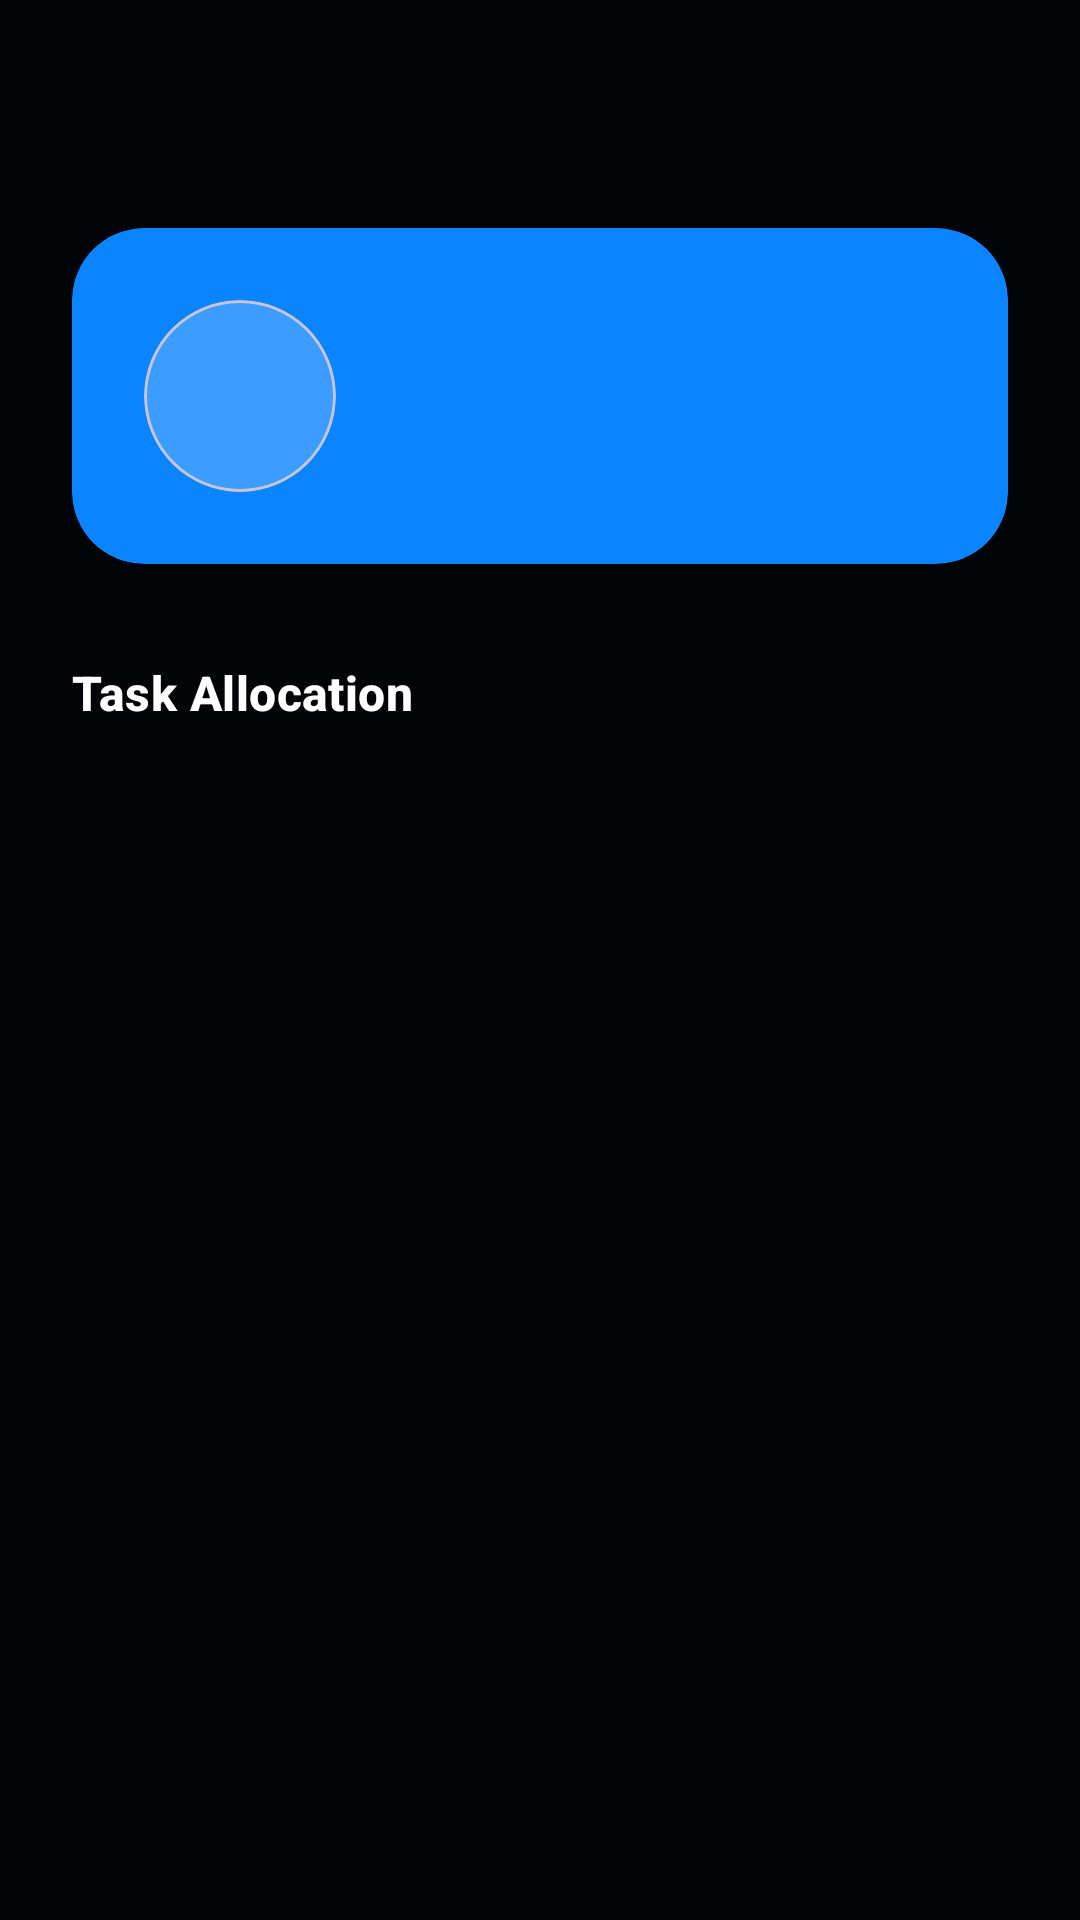

Layout XML and referenced resources for this Android screen:
<!-- AndroidManifest.xml: application theme Theme.TeamFlowPlanner -->
<!-- res/layout/activity_member_tasks.xml -->
<?xml version="1.0" encoding="utf-8"?>
<androidx.coordinatorlayout.widget.CoordinatorLayout xmlns:android="http://schemas.android.com/apk/res/android"
    xmlns:app="http://schemas.android.com/apk/res-auto"
    xmlns:tools="http://schemas.android.com/tools"
    android:layout_width="match_parent"
    android:layout_height="match_parent"
    android:background="@color/space_bg"
    tools:context=".MemberTasksActivity">

    <com.google.android.material.appbar.AppBarLayout
        android:id="@+id/appBarLayout"
        android:layout_width="match_parent"
        android:layout_height="wrap_content"
        android:background="@android:color/transparent"
        app:elevation="0dp">

        <com.google.android.material.appbar.MaterialToolbar
            android:id="@+id/toolbar"
            android:layout_width="match_parent"
            android:layout_height="?attr/actionBarSize"
            app:navigationIconTint="@color/text_high_vibe"
            app:title="" />
    </com.google.android.material.appbar.AppBarLayout>

    <androidx.core.widget.NestedScrollView
        android:layout_width="match_parent"
        android:layout_height="match_parent"
        android:clipToPadding="false"
        android:paddingBottom="48dp"
        app:layout_behavior="@string/appbar_scrolling_view_behavior">

        <LinearLayout
            android:layout_width="match_parent"
            android:layout_height="wrap_content"
            android:orientation="vertical"
            android:paddingHorizontal="24dp"
            android:paddingTop="12dp">

            
            <com.google.android.material.card.MaterialCardView
                android:layout_width="match_parent"
                android:layout_height="wrap_content"
                style="@style/GlassCard"
                app:cardBackgroundColor="@color/neon_blue"
                app:strokeWidth="0dp">

                <LinearLayout
                    android:layout_width="match_parent"
                    android:layout_height="wrap_content"
                    android:orientation="horizontal"
                    android:padding="24dp"
                    android:gravity="center_vertical">

                    <com.google.android.material.card.MaterialCardView
                        android:layout_width="64dp"
                        android:layout_height="64dp"
                        app:cardCornerRadius="32dp"
                        app:cardElevation="0dp"
                        app:cardBackgroundColor="#33FFFFFF">
                        <FrameLayout
                            android:layout_width="match_parent"
                            android:layout_height="match_parent">
                            <ImageView
                                android:id="@+id/imageProfile"
                                android:layout_width="match_parent"
                                android:layout_height="match_parent"
                                android:scaleType="centerCrop"
                                android:visibility="gone" />
                            <TextView
                                android:id="@+id/textAvatarLetter"
                                android:layout_width="match_parent"
                                android:layout_height="match_parent"
                                android:gravity="center"
                                android:textColor="@color/text_high_vibe"
                                android:textAppearance="?attr/textAppearanceHeadlineMedium"
                                android:textStyle="bold"
                                tools:text="A" />
                        </FrameLayout>
                    </com.google.android.material.card.MaterialCardView>

                    <LinearLayout
                        android:layout_width="0dp"
                        android:layout_height="wrap_content"
                        android:layout_weight="1"
                        android:layout_marginStart="20dp"
                        android:orientation="vertical">

                        <TextView
                            android:id="@+id/textMemberNameHeader"
                            android:layout_width="wrap_content"
                            android:layout_height="wrap_content"
                            android:textAppearance="?attr/textAppearanceTitleLarge"
                            android:textColor="@color/text_high_vibe"
                            android:textStyle="bold"
                            tools:text="Member Name" />

                        <TextView
                            android:id="@+id/textTaskCountSub"
                            android:layout_width="wrap_content"
                            android:layout_height="wrap_content"
                            android:alpha="0.9"
                            android:textAppearance="?attr/textAppearanceLabelMedium"
                            android:textColor="@color/text_high_vibe"
                            tools:text="3 Active Tasks" />
                    </LinearLayout>
                </LinearLayout>
            </com.google.android.material.card.MaterialCardView>

            <TextView
                android:layout_width="wrap_content"
                android:layout_height="wrap_content"
                android:layout_marginTop="32dp"
                android:text="Task Allocation"
                android:textAppearance="?attr/textAppearanceTitleMedium"
                android:textColor="@color/text_high_vibe"
                android:textStyle="bold" />

            <androidx.recyclerview.widget.RecyclerView
                android:id="@+id/recyclerMemberTasks"
                android:layout_width="match_parent"
                android:layout_height="wrap_content"
                android:layout_marginTop="16dp"
                android:nestedScrollingEnabled="false"
                tools:itemCount="3"
                tools:listitem="@layout/item_member_task" />

            <TextView
                android:id="@+id/textNoTasks"
                android:layout_width="match_parent"
                android:layout_height="wrap_content"
                android:layout_marginTop="24dp"
                android:gravity="center"
                android:padding="64dp"
                android:background="@drawable/glass_card_bg"
                android:text="No active tasks for this member."
                android:textAppearance="?attr/textAppearanceBodyMedium"
                android:textColor="@color/text_mid_vibe"
                android:visibility="gone" />

        </LinearLayout>
    </androidx.core.widget.NestedScrollView>

</androidx.coordinatorlayout.widget.CoordinatorLayout>
<!-- res/layout/item_member_task.xml (included above) -->
<?xml version="1.0" encoding="utf-8"?>
<com.google.android.material.card.MaterialCardView xmlns:android="http://schemas.android.com/apk/res/android"
    xmlns:app="http://schemas.android.com/apk/res-auto"
    xmlns:tools="http://schemas.android.com/tools"
    android:layout_width="match_parent"
    android:layout_height="wrap_content"
    android:layout_marginBottom="12dp"
    style="@style/GlassCard">

    <androidx.constraintlayout.widget.ConstraintLayout
        android:layout_width="match_parent"
        android:layout_height="wrap_content"
        android:padding="16dp">

        <TextView
            android:id="@+id/textProject"
            android:layout_width="wrap_content"
            android:layout_height="wrap_content"
            android:textAppearance="?attr/textAppearanceLabelSmall"
            android:textColor="@color/neon_purple"
            android:textStyle="bold"
            android:letterSpacing="0.05"
            app:layout_constraintStart_toStartOf="parent"
            app:layout_constraintTop_toTopOf="parent"
            tools:text="NEXUS DESIGN" />

        <TextView
            android:id="@+id/textTaskTitle"
            android:layout_width="0dp"
            android:layout_height="wrap_content"
            android:layout_marginTop="8dp"
            android:textAppearance="?attr/textAppearanceTitleMedium"
            android:textColor="@color/text_high_vibe"
            android:textStyle="bold"
            app:layout_constraintEnd_toEndOf="parent"
            app:layout_constraintStart_toStartOf="parent"
            app:layout_constraintTop_toBottomOf="@id/textProject"
            tools:text="Refine Glassmorphism Shaders" />

        <LinearLayout
            android:layout_width="match_parent"
            android:layout_height="wrap_content"
            android:layout_marginTop="12dp"
            android:gravity="center_vertical"
            android:orientation="horizontal"
            app:layout_constraintTop_toBottomOf="@id/textTaskTitle">

            <ImageView
                android:layout_width="14dp"
                android:layout_height="14dp"
                android:src="@drawable/ic_member_24"
                app:tint="@color/text_mid_vibe" />

            <TextView
                android:id="@+id/textDeadline"
                android:layout_width="wrap_content"
                android:layout_height="wrap_content"
                android:layout_marginStart="6dp"
                android:textAppearance="?attr/textAppearanceBodySmall"
                android:textColor="@color/text_mid_vibe"
                tools:text="ETA: 4h 20m" />

            <View
                android:layout_width="0dp"
                android:layout_height="1dp"
                android:layout_weight="1" />

            <View
                android:layout_width="8dp"
                android:layout_height="8dp"
                android:background="@drawable/circle_shape"
                android:backgroundTint="@color/neon_blue" />
        </LinearLayout>

    </androidx.constraintlayout.widget.ConstraintLayout>
</com.google.android.material.card.MaterialCardView>
<!-- resources referenced by this layout -->
<resources>
  <color name="neon_blue">#0A84FF</color>
  <color name="neon_purple">#BF5AF2</color>
  <color name="space_bg">#020408</color>
  <color name="text_high_vibe">#FFFFFF</color>
  <color name="text_mid_vibe">#A0AEC0</color>
  <!-- drawable glass_card_bg (drawable) -->
  <?xml version="1.0" encoding="utf-8"?>
  <shape xmlns:android="http://schemas.android.com/apk/res/android">
      <solid android:color="@color/space_glass" />
      <corners android:radius="24dp" />
      <stroke
          android:width="1dp"
          android:color="@color/glass_stroke" />
  </shape>
  <style name="GlassCard" parent="Widget.Material3.CardView.Elevated">
          <item name="cardBackgroundColor">@color/space_glass</item>
          <item name="cardElevation">0dp</item>
          <item name="shapeAppearance">@style/ShapeAppearance.App.MediumComponent</item>
          <item name="strokeWidth">1dp</item>
          <item name="strokeColor">@color/glass_stroke</item>
      </style>
  <style name="Theme.TeamFlowPlanner" parent="Base.Theme.TeamFlowPlanner" />
  <color name="space_glass">#1A1F29</color>
  <color name="glass_stroke">#26FFFFFF</color>
  <style name="ShapeAppearance.App.MediumComponent" parent="ShapeAppearance.Material3.MediumComponent">
          <item name="cornerSize">24dp</item>
      </style>
  <style name="Base.Theme.TeamFlowPlanner" parent="Theme.Material3.DayNight.NoActionBar">
          <item name="colorPrimary">@color/neon_blue</item>
          <item name="colorOnPrimary">@color/text_high_vibe</item>
          <item name="colorPrimaryContainer">@color/space_glass</item>
          <item name="colorSecondary">@color/neon_purple</item>
          <item name="colorSecondaryContainer">@color/space_glass</item>
  
          <item name="android:statusBarColor">@color/space_bg</item>
          <item name="android:windowLightStatusBar">false</item>
          <item name="android:windowBackground">@color/space_bg</item>
  
          <item name="colorSurface">@color/space_card</item>
          <item name="colorOnSurface">@color/text_high_vibe</item>
          <item name="colorOutline">@color/space_stroke</item>
  
          
          <item name="actionOverflowButtonStyle">@style/Widget.App.ActionButton.Overflow</item>
          <item name="actionBarPopupTheme">@style/ThemeOverlay.App.PopupMenu</item>
  
          <item name="shapeAppearanceSmallComponent">@style/ShapeAppearance.App.SmallComponent</item>
          <item name="shapeAppearanceMediumComponent">@style/ShapeAppearance.App.MediumComponent</item>
          <item name="shapeAppearanceLargeComponent">@style/ShapeAppearance.App.LargeComponent</item>
      </style>
  <color name="space_card">#0D1117</color>
  <color name="space_stroke">#30363D</color>
  <style name="Widget.App.ActionButton.Overflow" parent="Widget.AppCompat.ActionButton.Overflow">
          <item name="android:tint">@color/neon_blue</item>
      </style>
  <style name="ThemeOverlay.App.PopupMenu" parent="ThemeOverlay.Material3.Dark">
          <item name="colorSurface">@color/space_glass</item>
          <item name="colorOnSurface">@color/text_high_vibe</item>
          <item name="android:textColorPrimary">@color/text_high_vibe</item>
          <item name="android:textColorSecondary">@color/text_mid_vibe</item>
          <item name="listDividerAlertDialog">@null</item>
      </style>
  <style name="ShapeAppearance.App.SmallComponent" parent="ShapeAppearance.Material3.SmallComponent">
          <item name="cornerSize">14dp</item>
      </style>
  <style name="ShapeAppearance.App.LargeComponent" parent="ShapeAppearance.Material3.LargeComponent">
          <item name="cornerSize">32dp</item>
      </style>
</resources>
